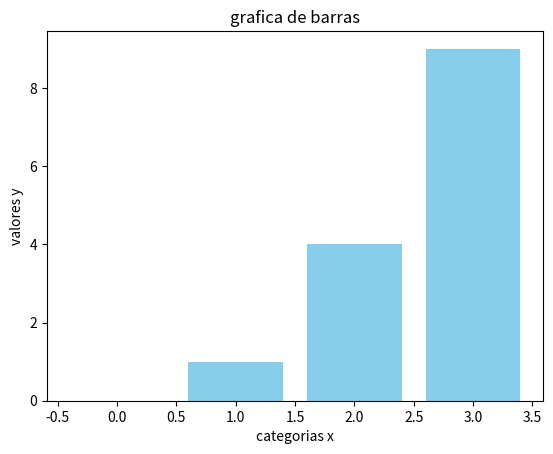

The matplotlib source for this figure:
import matplotlib.pyplot as plt

#datos de ejemplo
x = [0,1,2,3]
y = [0,1,4,9]

plt.bar(x,y, color='skyblue')
plt.title("grafica de barras")
plt.xlabel("categorias x")
plt.ylabel("valores y")

plt.show()
'''
#crear una figura y un eje
fig, ax = plt.subplots()
ax.plot(x, y, label='y = x^2')

#añadir titulo y etiquetas
ax.set_xlabel('x axis')
ax.set_ylabel('y axis')
ax.set_title('Simple Plot Example')
ax.legend()

#mostrar la grafica
plt.show()
'''
